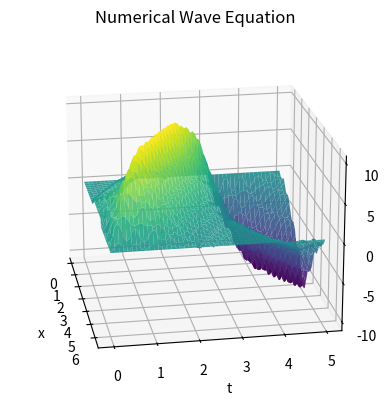

Write the Python code that produced this figure.
import numpy as np
import matplotlib.pyplot as plt
import os

#region ------------------------------------------------------------------------ QUESTION ONE ------------------------------------------------------------------------

# ------------------------- Functions -------------------------
def Analytical(L, Nx,Nt, M,D=1e5,C=1e8):
    '''

    u(x=L/2,t) = u(x=-L/2,t) = 0

    An aditional for loop isn't needed within the for loop over (1, M+1)
    for x and t values since numpy arrays are used,
    and they are the same shape as eachother.
    Numpy is broadcasts each value 

    x vals here are a matrix where each row goes from -L/2 to L/2
    (every row is idential):

    [-L/2,...,L/2],[-L/2,...,L/2],...,[-L/2,...,L/2]

    t vals are also a matrix where each row
    is a single value repeated i.e.

    [0,0,...,0],[Δt,Δt,...,Δt],...,[N_tΔt,N_tΔt,...,N_tΔt]

    using numpy broadcasting u values are represented as:

    [u(x=-L/2,t=0),u(x=-L/2 + Δx,t=0),...,u(x=L/2,t=0)],
    [u(x=-L/2,t=Δt),u(x=-L/2 + Δx,t=Δt),...,u(x=L/2,t=Δt)],
    .
    .
    .
    [u(x=-L/2,t=N_tΔt),u(x=-L/2 + Δx,t=N_tΔt),...,u(x=L/2,t=N_tΔt)]

    '''

    x_vals = np.linspace(-L/2,L/2 , Nx) #maybe 0,L
    t_vals = np.arange(0, Nt, 0.005)
    x,t = np.meshgrid(x_vals,t_vals)  
    u = np.zeros_like(x)

    for n in range(1, M +1):
        eval = (D*((n*np.pi)/L)**2) - C
        u += (
            (2 / L)
            * np.sin((np.pi * n) / 2)
            * np.exp(-(((eval) * t)))
            * np.sin((n * np.pi * (x + L / 2)) / (L))
        )

    return x, t, u

def Analytical2(L, Nx,Nt, M,D=1e5,C=1e8):

    x_vals = np.linspace(-L/2,L/2 , Nx) #maybe 0,L
    t_vals = np.arange(0, Nt, 0.05)
    x,t = np.meshgrid(x_vals,t_vals)  
    u = np.zeros_like(x)

    for n in range(1, M +1):
        eval = (D*(((2*n +1)**2)*(np.pi **2)) - C*L**2)/(L **2)
        u += (
            (2 / L)
            * np.exp(-(((eval) * t)))
            * np.cos(((2*n + 1)* np.pi * x)/(L))
        )

    return x, t, u


def B(alpha,beta,N):
    main_diag = beta * np.ones(N)
    off_diag = alpha * np.ones(N-1)
    B = np.diag(main_diag) + np.diag(off_diag, k=1) + np.diag(off_diag, k=-1)
    return B

def B_partbFAIL(alpha,beta,N):
    main_diag = beta * np.ones(N)
    off_diag = 2*alpha * np.ones(N-1)
    B = np.diag(main_diag) + np.diag(off_diag,k=1)
    return B

def B_partb(alpha,beta,N):
    B = np.zeros((N, N), dtype=float)
    np.fill_diagonal(B, beta)
    
    for i in range(1, N):
        B[i, i-1] = alpha
        B[i-1, i] = alpha
    B[0, 1] = 2.0 * alpha
    B[0, 1] = 2.0 * alpha
    return B

def indexfinder(xvals,L):
    '''
    This function returns the index of the array where the first value is
    greater than -L/2 and the returns the last index corresponding to the
    x value that is less than L/2
    
    This is mainly only for x values with ranges expanded by a constant alpha say,
    part D of project.
    '''
    firstindex = None
    secondindex = None
    
    for key,x in enumerate(xvals):
        if firstindex is None and x >= -L/2: # first x value that is inside the range
            firstindex = key
        if x <= L/2: # keys updating until the range x is out of the range, therefore the last x value's index
            secondindex = key
    return (firstindex, secondindex)

def B_partd(N,firstindex,secondindex,D,C,deltat,deltax):
    
    alpha = D * deltat / deltax**2
    beta = 1.0 + C * deltat - 2.0 * alpha
    
    beta0 = 1.0 - 2.0 * alpha # used when |x| > L/2
    
    main_diag = beta0 * np.ones(N) # creates an array with betas the same size as the diaganol in the matrix
    main_diag[firstindex:secondindex +1] = beta # changes the array within this range to beta0 eg. [beta,beta,beta,beta0,beta0,beta,beta,beta]
    
    off_diag = alpha * np.ones(N-1)
    B = np.diag(main_diag) + np.diag(off_diag, k=1) + np.diag(off_diag, k=-1)
    return B

def Numerical(L,tmax,deltat,Nx=101, D=1,C=1):
    
    xvals = np.linspace(-L/2,L/2,Nx)
    deltax = L/((Nx-1)) # Nx - 1 because it makes numbers nice, and its in notes
    tvals = np.arange(0,tmax + deltat,deltat) # + deltat to make sure everything syncs
    Nt = len(tvals)
    
    x_in = xvals[1:-1] # defining an interior (not including boundary conditions)
    N_in = len(x_in)
    x,t = np.meshgrid(xvals,tvals)
    
    initial_u = np.zeros(N_in)
    initial_u[int(len(initial_u)/2)] = 1.0/deltax
    
    alpha = D * deltat / deltax**2
    beta = 1.0 + C * deltat - 2.0 * alpha
    
    B_matrix = B(alpha,beta,N_in) # doesn't include boundary conditions
    u_n = np.array(initial_u) # making code easier to read
    U_in = [u_n.copy()] # doesn't include boundary conditions
    #U.append(u_n.copy())
    for _ in range(Nt-1):
        u_np1 = B_matrix @ u_n
        U_in.append(u_np1.copy())
        u_n = u_np1
    if deltat > ((deltax)**2)/2:
        print('warning deltat not small enough/dx too big')
    U_full = np.zeros((Nt,Nx))
    U_full[:,1:-1] = np.array(U_in) # adding on boundary condition results i.e. 0 at start of x and end x spectrum (-L/2,L/2)
    return x,t,U_full

def Numerical_partb(L,tmax,deltat,Nx=101, D=1,C=1):
    
    xvals = np.linspace(-L/2,L/2,Nx)
    deltax = L/((Nx-1)) # Nx - 1 because it makes numbers nice, and its in notes
    tvals = np.arange(0,tmax + deltat,deltat)
    Nt = len(tvals)
    
    x_in = xvals[:-1] # This INCLUDES the first column, however, its not filled with zeros. The last column is.
    N_in = len(x_in)
    x,t = np.meshgrid(xvals,tvals)
    
    initial_u = np.zeros(N_in)
    initial_u[int(len(initial_u)/2)] = 1.0/deltax
    
    alpha = D * deltat / deltax**2
    beta = 1.0 + C * deltat - 2.0 * alpha
    
    B_matrix = B_partb(alpha,beta,N_in) # doesn't include L/2 boundary condition (includes -L/2 Neumann)
    u_n = np.array(initial_u) # making code easier to read
    U_in = [u_n.copy()]
    
    for _ in range(Nt- 1): #Nt -1
        u_np1 = B_matrix @ u_n
        U_in.append(u_np1.copy())
        u_n = u_np1
        
    if deltat > ((deltax)**2)/2:
        print('warning deltat not small enough/dx too big')
    U_full = np.zeros((Nt,Nx))
    U_full[:,:-1] = np.array(U_in) # adding on boundary condition results (zero column to end)
    # It doesn't really 'add' I have created a background of zeros and we are just slotting in leaving the last column of zeros there.
    return x,t,U_full

def AnalyticalC(L, Nx,Nt, M,D=1e5,C=1e8):
    x_vals = np.linspace(-L/2,L/2 , Nx) #maybe 0,L
    t_vals = np.arange(0, Nt, 0.005)
    x,t = np.meshgrid(x_vals,t_vals)  
    u = np.zeros_like(x)

    for n in range(0, M +1):
        eval = (D*((n*np.pi)/L)**2) - C
        u += (
            (2 / L)
            * np.cos((np.pi * n) / 2)
            * np.exp(-(((eval) * t)))
            * np.cos((n * np.pi * (x + L / 2)) / (L))
        )

    return x, t, u

def NumericalD(L,tmax,deltat,a,Nx=101, D=1,C=1):
    '''
    a = a constant that multiplies the range if L 
    '''

    xvals = np.linspace(-a * (L/2), a * (L/2),Nx)
    deltax = (a*L)/((Nx-1)) # Nx - 1 because it makes numbers nice, and its in notes
    tvals = np.arange(0,tmax + deltat,deltat) # + deltat to make sure everything syncs
    Nt = len(tvals)
    
    x_in = xvals[1:-1] # defining an interior (not including boundary conditions)
    N_in = len(x_in)
    x,t = np.meshgrid(xvals,tvals)
    
    initial_u = np.zeros(N_in)
    initial_u[int(len(initial_u)/2)] = 1.0/deltax
    
    firstindex, secondindex = indexfinder(xvals,L)
    firstindex -= 1 # This is because i included the whole range of xvals above, but im actually only using x_in, but can't slice, since we need to keep the index based on xvals
    secondindex -= 1
    B_matrix = B_partd(N_in,firstindex,secondindex,D,C,deltat,deltax) # doesn't include boundary conditions
    
    u_n = np.array(initial_u) # making code easier to read
    U_in = [u_n.copy()] # doesn't include boundary conditions
    #U.append(u_n.copy())
    for _ in range(Nt-1):
        u_np1 = B_matrix @ u_n
        U_in.append(u_np1.copy())
        u_n = u_np1
    if deltat > ((deltax)**2)/2:
        print('warning deltat not small enough/dx too big')
    U_full = np.zeros((Nt,Nx))
    U_full[:,1:-1] = np.array(U_in) # adding on boundary condition results i.e. 0 at start of x and end x spectrum (-L/2,L/2)
    return x,t,U_full


#region ------------------------- Results -------------------------

xb,tb,ub = Numerical_partb(L=3,tmax=5,deltat = 0.00005)

xn,tn,un = Numerical(L=10,tmax = 5,deltat = 0.0005)

x,t,u = Analytical(L=10,Nx = 100,Nt = 5,M = 15,D = 1,C = 1)

x2,t2,u2 = Analytical2(L=20,Nx = 100,Nt= 5,M= 15, D=1,C=1)

xd,td,ud = NumericalD(L=1.12,tmax = 5, deltat = 0.00005,a=2)

xC,tC,uC = AnalyticalC(L=1,Nx = 100,Nt = 5,M = 15,D = 1,C = 1)

#endregion

#region ------------------------- Animations -------------------------

if False:
    path = r'C:\Users\<user>\OneDrive\Desktop\Folder\university\picgif4'
    j = 1
    for i in np.linspace(2,10,100):    
        #xn,tn,un = Numerical(L=i,tmax = 5,deltat = 0.00005)
        x,t,u = Analytical(L=i,Nx = 100,Nt = 5,M = 15,D = 1,C = 1)
        fig = plt.figure()
        ax = plt.axes(projection='3d')

        ax.plot_surface(x, t, u, cmap='viridis',alpha=0.9)  # edgecolor = 'blue'

        ax.set_title(f'Analytical Diffusion Equation: L = {round(i,3)}')
        ax.set_xlabel('x')
        ax.set_ylabel('t')
        ax.set_zlabel('u(x,t)')

        ax.view_init(elev=20, azim=-60) # angle of the graph

        filename = f"CriticalLength_L{round(j)}.png"
        file_path = os.path.join(path,filename)
        print(f'graph done!')
        j += 1

        plt.savefig(file_path)
        plt.close()

if False:
    path = r"C:\Users\<user>\OneDrive - Queen's University Belfast\Project\1partbgraph"
    j = 1
    for i in np.linspace(3,150,200):
        
        xb,tb,ub = Numerical_partb(L=i,tmax=5,deltat = 0.0005)
        
        fig = plt.figure()
        ax = plt.axes(projection='3d')
        ax.plot_surface(xb,tb,ub,cmap='viridis', alpha=0.9)
    
    
        ax.set_title(f'Numerical Diffusion Equation L={round(i,3)}')
        ax.set_xlabel('x')
        ax.set_ylabel('t')
        ax.set_zlabel('u(x,t)')
    
        ax.view_init(elev=20, azim=-50) # angle of the graph
    
        filename = f"partbCriticalL{round(j)}.png"
        file_path = os.path.join(path,filename)
        print(f'graph done! {j}')
        j += 1

        plt.savefig(file_path)
        plt.close()

if False: # This shows that partb is the same L approximately equal to pi when it starts.
    for i in np.linspace(2.5,5,50):
         xb,tb,ub = Numerical_partb(L=i,tmax=5,deltat = 0.0005)
         
         fig = plt.figure()
         ax = plt.axes(projection='3d')
         ax.plot_surface(xb,tb,ub,cmap='viridis', alpha=0.9)
     
     
         ax.set_title(f'Numerical Diffusion Equation L={round(i,3)}')
         ax.set_xlabel('x')
         ax.set_ylabel('t')
         ax.set_zlabel('u(x,t)')
     
         ax.view_init(elev=20, azim=-50) # angle of the graph
    
         plt.show()
         
if False:
    for i in np.linspace(2.5,5,50):
         xd,td,ud = NumericalD(L=i,tmax=5,deltat = 0.00005,a=6)
         
         fig = plt.figure()
         ax = plt.axes(projection='3d')
         ax.plot_surface(xd,td,ud,cmap='viridis', alpha=0.9)
     
     
         ax.set_title(f'Numerical Diffusion Equation L={round(i,3)}')
         ax.set_xlabel('x')
         ax.set_ylabel('t')
         ax.set_zlabel('u(x,t)')
     
         ax.view_init(elev=20, azim=-50) # angle of the graph
    
         plt.show()

#endregion

# ------------------------- Normal Plotting -------------------------



fig = plt.figure()
ax = plt.axes(projection='3d')

#ax.plot_surface(xn, tn, un, cmap='viridis',alpha=0.9)  # edgecolor = 'blue'
#ax.plot_surface(x, t, u, cmap='viridis',alpha=0.9)
#ax.plot_surface(x2,t2,u2,cmap='viridis', alpha=0.9)
#ax.plot_surface(xb,tb,ub,cmap='viridis', alpha=0.9)
#ax.plot_surface(xC,tC,uC,cmap='viridis', alpha=0.9)
ax.plot_surface(xd,td,ud,cmap='viridis', alpha=0.9)


#ax.set_title('Analytical Diffusion Equation')
ax.set_title('Numerical Diffusion Equation')
ax.set_xlabel('x')
ax.set_ylabel('t')
ax.set_zlabel('u(x,t)')

ax.view_init(elev=20, azim=-20) # angle of the graph

plt.close()

#endregion

#region ------------------------------------------------------------------------ QUESTION TWO ------------------------------------------------------------------------

#region ------------------------- Functions -------------------------

def AnalyticalWave(Nx,Nt, M=15):
    '''
    Wave equation, n can't be equal to 16 in the summation due to Dn.
    Dn has a term with a denominator n-16, thus when n=16 this is infinite or
    undefined, thus approximations up to 16 will have to do.

    '''

    x_vals = np.linspace(0,2 *np.pi , Nx)
    t_vals = np.arange(0, Nt, 0.005)
    x,t = np.meshgrid(x_vals,t_vals)  
    u = np.zeros_like(x)

    for n in range(1, M +1):
        if n == 16:
            Bn = ((4)/(n * np.pi)) * np.sin((n * np.pi)/(2)) * np.sin(n/2)
            Dn = 0
            u += (Bn * np.cos(n*t) + Dn * np.sin(n*t)) * np.sin((n * x)/2)
            continue
        Bn = ((4)/(n * np.pi)) * np.sin((n * np.pi)/(2)) * np.sin(n/2)
        Dn = (1/(n * np.pi)) * (((2 * (np.pi ** 2)* (-1)**n) * (1/(n+16) + 1/(n-16) -2/n)) + (((-1)**n) -1)* (8/(n**3) -4/((n+16)**3)-4/((n-16)**3)))
        u += (Bn * np.cos(n*t) + Dn * np.sin(n*t)) * np.sin((n * x)/2)

    return x, t, u

def indexfinderWave(xvals):
    '''
    This function returns the index of the array where the first value is
    greater than pi - 1 and the returns the last index corresponding to the
    x value that is less than pi + 1
    '''
    firstindex = None
    secondindex = None
    
    for key,x in enumerate(xvals):
        if firstindex is None and x >= np.pi - 1: # first x value that is inside the range
            firstindex = key
        if x <= np.pi + 1: # keys updating until the range x is out of the range, therefore the last x value's index
            secondindex = key
    return (firstindex, secondindex)

def NumericalWave(tmax,deltat,Nx=101):
    
    xvals = np.linspace(0,2 * np.pi,Nx)
    deltax = (2*np.pi)/((Nx-1)) # Nx - 1 because it makes numbers nice, and its in notes
    tvals = np.arange(0,tmax + deltat,deltat) # + deltat to make sure everything syncs
    Nt = len(tvals)
    
    x_in = xvals[1:-1] # defining an interior (not including boundary conditions)
    N_in = len(x_in)
    x,t = np.meshgrid(xvals,tvals)
    
    firstindex, secondindex = indexfinderWave(x_in)
    initial_u_0 = np.zeros(N_in)
    for i in range(0,N_in):
        if i >= firstindex and i <= secondindex:
            initial_u_0[i] = 1

    initial_u_1 = np.zeros(N_in)
    for i in range(0,N_in):
        if i >= firstindex and i <= secondindex:
            initial_u_1[i] = deltat * (x_in[i]**2) * ((np.sin(4*x_in[i])) **2) +1
        else:
            initial_u_1[i] = deltat * (x_in[i]**2) * ((np.sin(4*x_in[i])) **2)
    
    alpha = (4 * (deltat)**2) / deltax**2
    beta = 2 * (1 - alpha) 
    
    B_matrix = B(alpha,beta,N_in) # doesn't include boundary conditions
    u_n0 = np.array(initial_u_0) # making code easier to read
    u_n1 = np.array(initial_u_1)
    U_in = [u_n0.copy(), u_n1.copy()] # doesn't include boundary conditions
    #U.append(u_n.copy())
    for _ in range(Nt-2):
        u_np1 = (B_matrix @ u_n1) - u_n0
        U_in.append(u_np1.copy())
        u_n0, u_n1 = u_n1, u_np1
    if deltat > deltax/2:
        print('Δt too large, may be unstable')
    U_full = np.zeros((Nt,Nx))
    U_full[:,1:-1] = np.array(U_in) # adding on boundary condition results i.e. 0 at start of x and end x spectrum (0,2pi)
    return x,t,U_full
#endregion
#region ------------------------- Results -------------------------

xaw,taw,uaw = AnalyticalWave(100,5)
xnw,tnw,unw = NumericalWave(5,0.0005)

#endregion
#region ------------------------- Plotting -------------------------

fig = plt.figure()
ax = plt.axes(projection='3d')

#ax.plot_surface(xaw,taw,uaw,cmap='viridis', alpha=0.9)

ax.plot_surface(xnw,tnw,unw,cmap='viridis', alpha=0.9)

ax.set_title('Numerical Wave Equation')
ax.set_xlabel('x')
ax.set_ylabel('t')
ax.set_zlabel('u(x,t)')

ax.view_init(elev=20, azim=-10) # angle of the graph

plt.show()

#endregion

































#endregion
